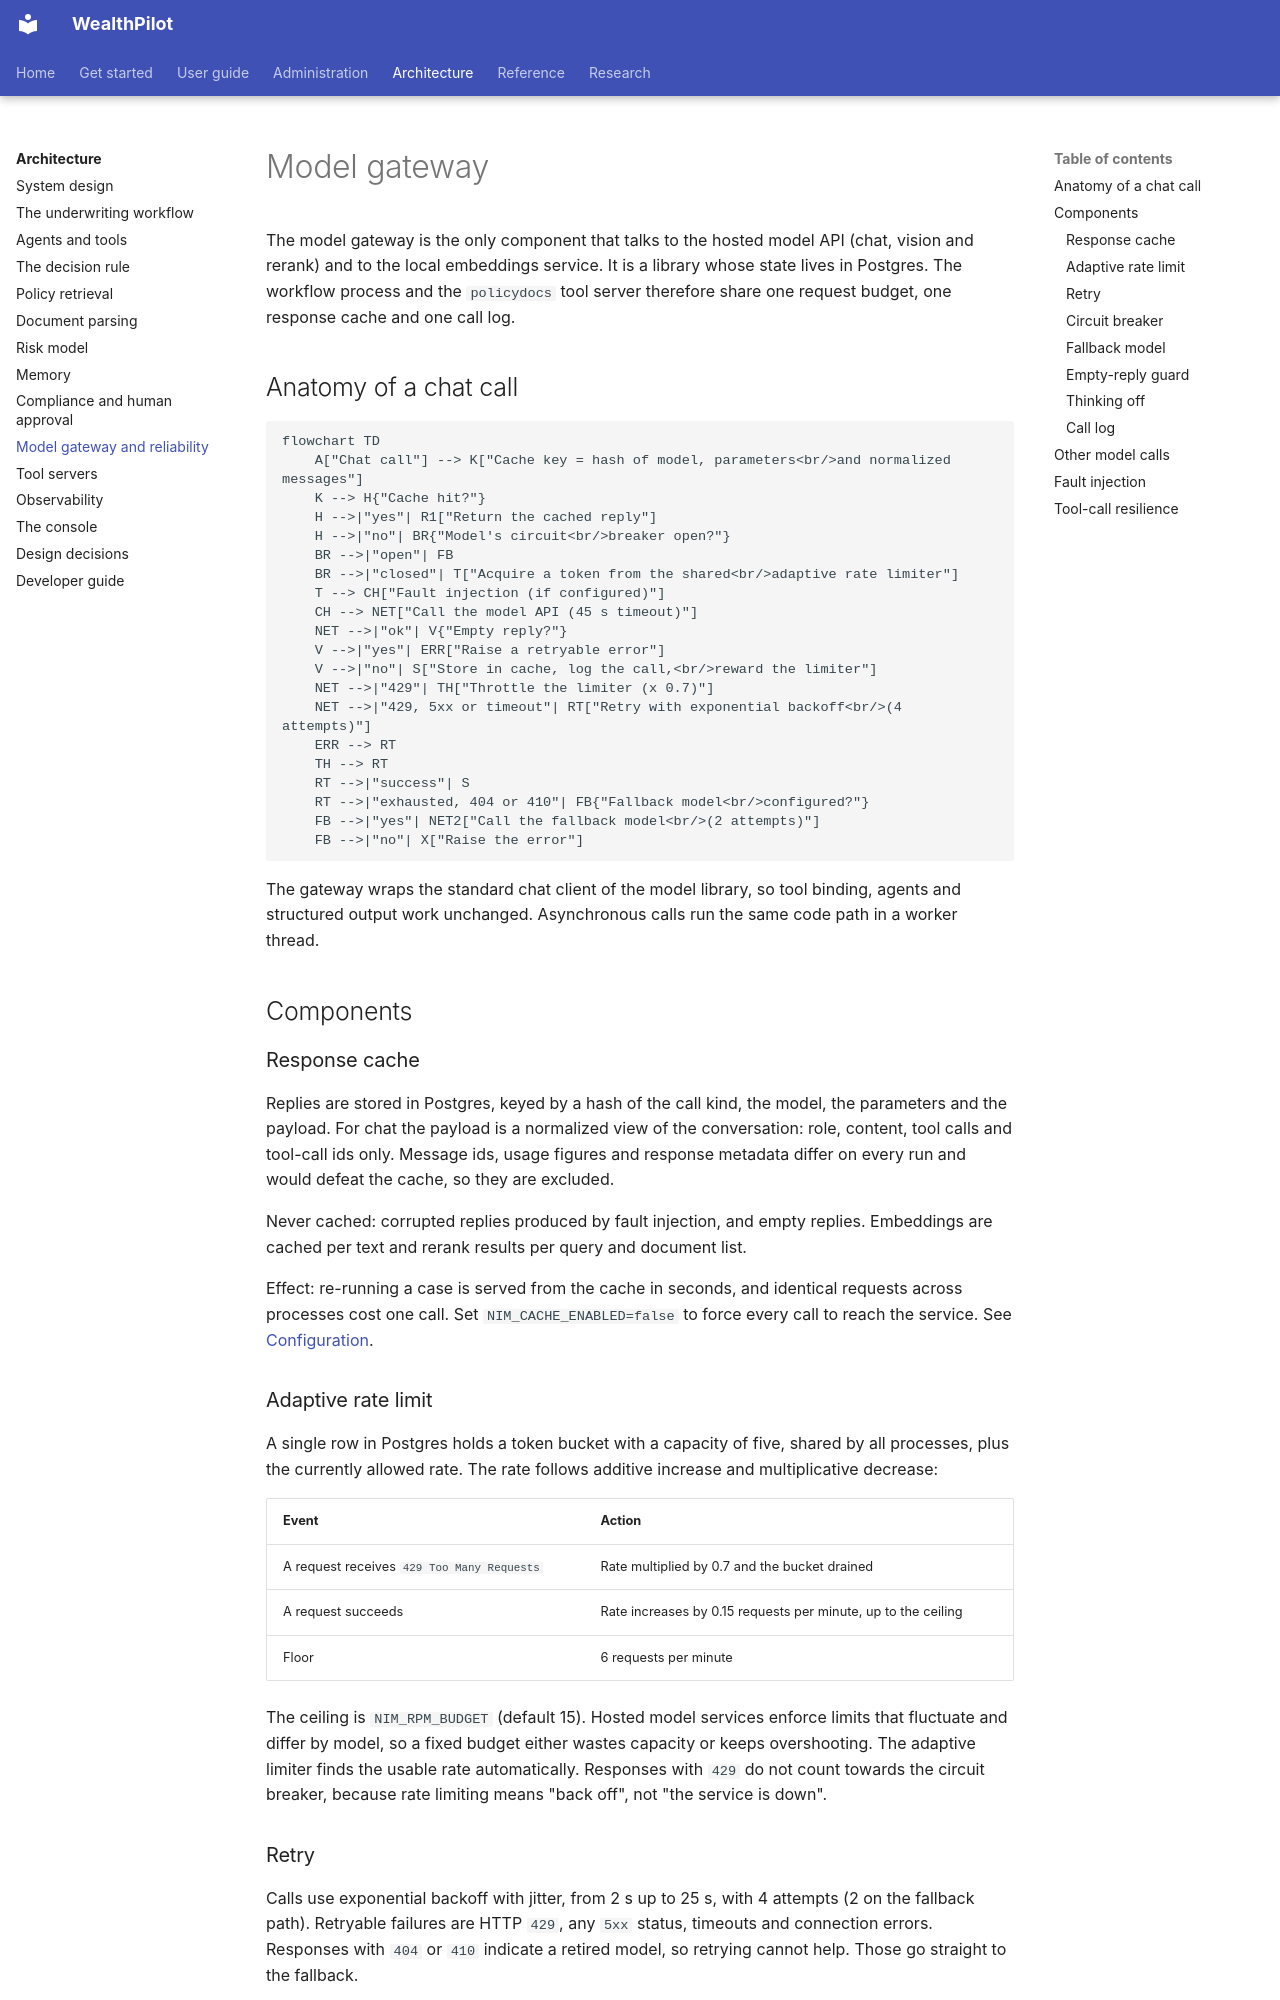

repository: bhanuponguru/WealthPilot · page: architecture/model-gateway/index.html · generator: mkdocs

# Model gateway

The model gateway is the only component that talks to the hosted model API (chat, vision and rerank) and to the local embeddings
service. It is a library whose state lives in Postgres. The workflow process and the `policydocs` tool server therefore share one
request budget, one response cache and one call log.

## Anatomy of a chat call

```mermaid
flowchart TD
    A["Chat call"] --> K["Cache key = hash of model, parameters<br/>and normalized messages"]
    K --> H{"Cache hit?"}
    H -->|"yes"| R1["Return the cached reply"]
    H -->|"no"| BR{"Model's circuit<br/>breaker open?"}
    BR -->|"open"| FB
    BR -->|"closed"| T["Acquire a token from the shared<br/>adaptive rate limiter"]
    T --> CH["Fault injection (if configured)"]
    CH --> NET["Call the model API (45 s timeout)"]
    NET -->|"ok"| V{"Empty reply?"}
    V -->|"yes"| ERR["Raise a retryable error"]
    V -->|"no"| S["Store in cache, log the call,<br/>reward the limiter"]
    NET -->|"429"| TH["Throttle the limiter (x 0.7)"]
    NET -->|"429, 5xx or timeout"| RT["Retry with exponential backoff<br/>(4 attempts)"]
    ERR --> RT
    TH --> RT
    RT -->|"success"| S
    RT -->|"exhausted, 404 or 410"| FB{"Fallback model<br/>configured?"}
    FB -->|"yes"| NET2["Call the fallback model<br/>(2 attempts)"]
    FB -->|"no"| X["Raise the error"]
```

The gateway wraps the standard chat client of the model library, so tool binding, agents and structured output work unchanged.
Asynchronous calls run the same code path in a worker thread.

## Components

### Response cache

Replies are stored in Postgres, keyed by a hash of the call kind, the model, the parameters and the payload. For chat the payload is a
normalized view of the conversation: role, content, tool calls and tool-call ids only. Message ids, usage figures and response
metadata differ on every run and would defeat the cache, so they are excluded.

Never cached: corrupted replies produced by fault injection, and empty replies. Embeddings are cached per text and rerank results per query and
document list.

Effect: re-running a case is served from the cache in seconds, and identical requests across processes cost one call. Set
`NIM_CACHE_ENABLED=false` to force every call to reach the service. See [Configuration](../get-started/configuration.md).

### Adaptive rate limit

A single row in Postgres holds a token bucket with a capacity of five, shared by all processes, plus the currently allowed rate. The
rate follows additive increase and multiplicative decrease:

| Event | Action |
|---|---|
| A request receives `429 Too Many Requests` | Rate multiplied by 0.7 and the bucket drained |
| A request succeeds | Rate increases by 0.15 requests per minute, up to the ceiling |
| Floor | 6 requests per minute |

The ceiling is `NIM_RPM_BUDGET` (default 15). Hosted model services enforce limits that fluctuate and differ by model, so a fixed
budget either wastes capacity or keeps overshooting. The adaptive limiter finds the usable rate automatically. Responses with `429`
do not count towards the circuit breaker, because rate limiting means "back off", not "the service is down".
